Run: headless pygame with SDL's dummy video driver; simulated clock (each Clock.tick advances the game by its frame time, no real sleeping); random seed 0; keys injected as events and as key.get_pressed() state; no mouse input.
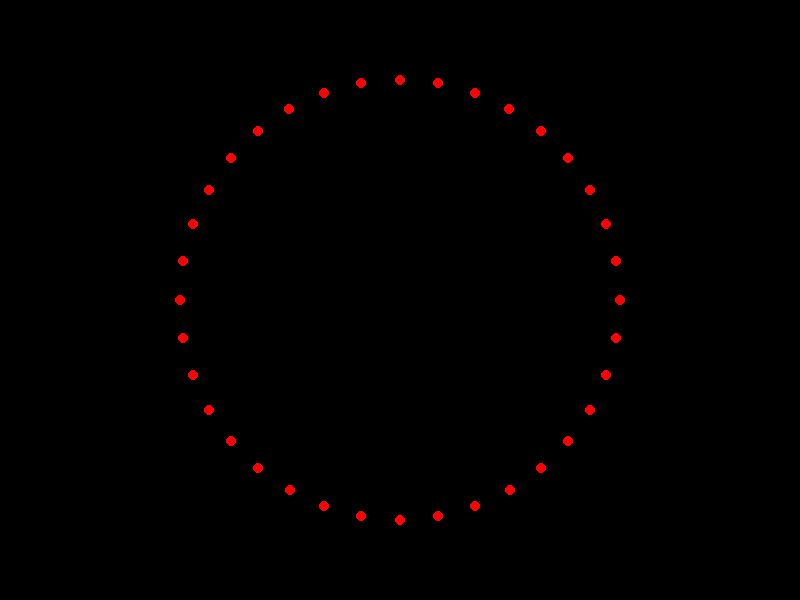
Frame 1 of 4 · flips 1–60 · no input
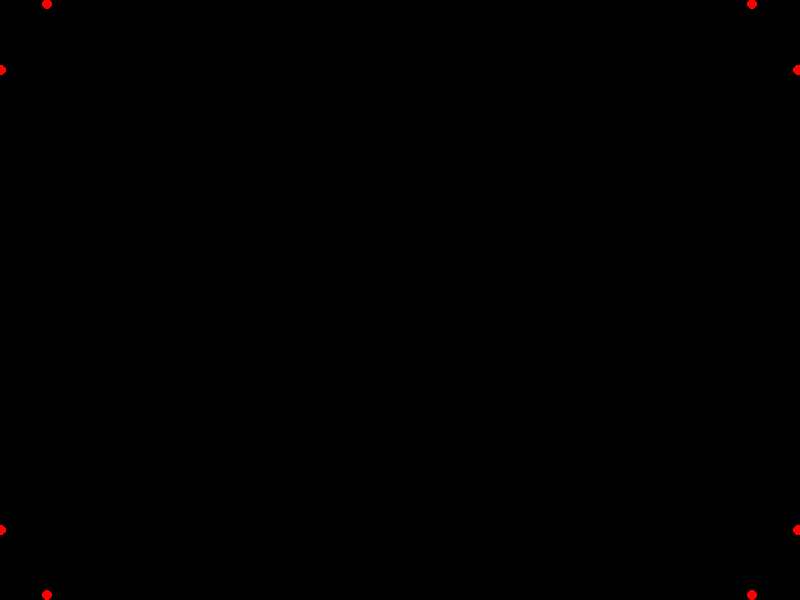
Frame 2 of 4 · flips 61–180 · tapped SPACE, RETURN · held RIGHT (→), D
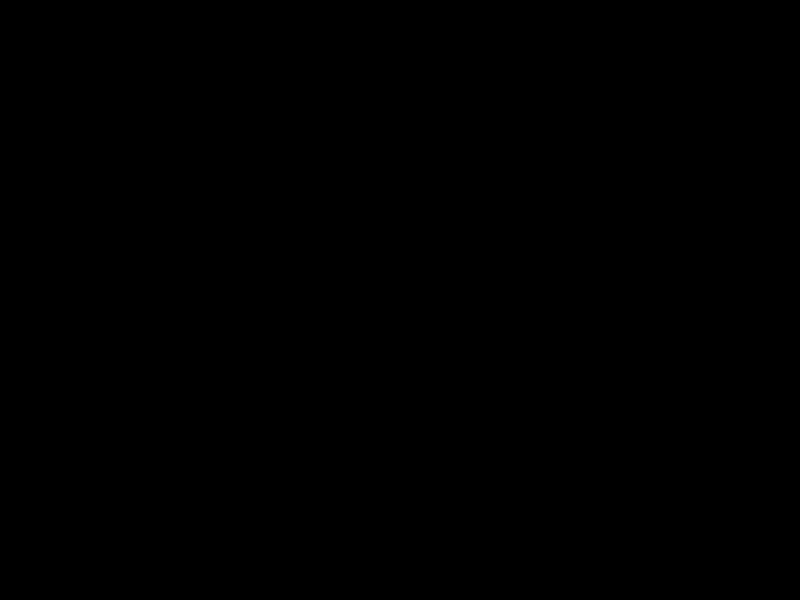
Frame 3 of 4 · flips 181–300 · held DOWN (↓), S
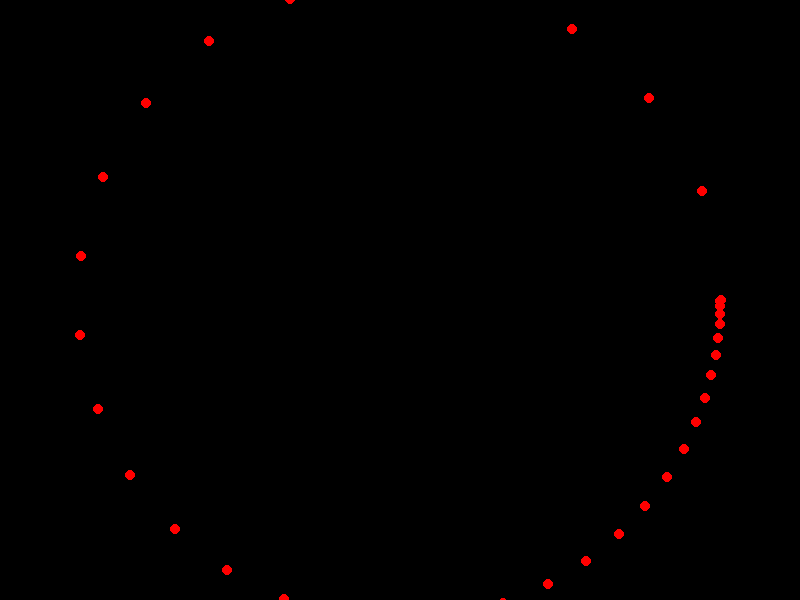
Frame 4 of 4 · flips 301–420 · held LEFT (←), A, UP (↑), W

The pygame program that drew these frames:

import pygame
import math
import random
import sys

# Initialize Pygame
pygame.init()

# Constants
WIDTH, HEIGHT = 800, 600
FPS = 60

# Bullet Class
class Bullet:
    def __init__(self, x, y, speed, angle):
        self.x = x
        self.y = y
        self.speed = speed
        self.angle = angle

    def update(self):
        self.x += self.speed * math.cos(self.angle)
        self.y += self.speed * math.sin(self.angle)

    def draw(self, screen):
        pygame.draw.circle(screen, (255, 0, 0), (int(self.x), int(self.y)), 5)

# BulletHell Class
class BulletHell:
    def __init__(self):
        self.bullets = []
        self.pattern_index = 0
        self.patterns = ['circular', 'spiral', 'wave', 'random', 'converging']

    def create_circular(self, num_bullets):
        radius = 100  # Radius of the circle
        for i in range(num_bullets):
            angle = i * math.pi * 2 / num_bullets  # Evenly distribute around a circle
            speed = 2  # Constant speed
            bullet = Bullet(400 + radius * math.cos(angle), 300 + radius * math.sin(angle), speed, angle)
            self.bullets.append(bullet)

    def create_spiral(self, num_bullets):
        for i in range(num_bullets):
            angle = i * math.pi / 180 * 10 * (i / num_bullets)  # Increase angle gradually
            speed = 3  # Constant speed
            bullet = Bullet(400, 300, speed, angle)  # Start from the center
            self.bullets.append(bullet)

    def create_wave(self, num_bullets):
        for i in range(num_bullets):
            angle = math.sin(i * 0.3) * (math.pi / 4)  # Sine wave effect
            speed = 2 + i * 0.1  # Increasing speed for each bullet
            bullet = Bullet(400, 300, speed, angle)  # Start from the center
            self.bullets.append(bullet)

    def create_random(self, num_bullets):
        for _ in range(num_bullets):
            angle = random.uniform(0, 2 * math.pi)  # Random angle
            speed = random.uniform(2, 5)  # Random speed
            bullet = Bullet(400, 300, speed, angle)  # Start from the center
            self.bullets.append(bullet)

    def create_converging(self, num_bullets):
        for i in range(num_bullets):
            angle = i * math.pi * 2 / num_bullets  # Evenly distribute around a circle
            speed = 3  # Constant speed
            bullet = Bullet(400 + 200 * math.cos(angle), 300 + 200 * math.sin(angle), speed, angle + math.pi)  # Move towards the center
            self.bullets.append(bullet)

    def create_pattern(self, num_bullets):
        if self.pattern_index == 0:
            self.create_circular(num_bullets)
        elif self.pattern_index == 1:
            self.create_spiral(num_bullets)
        elif self.pattern_index == 2:
            self.create_wave(num_bullets)
        elif self.pattern_index == 3:
            self.create_random(num_bullets)
        elif self.pattern_index == 4:
            self.create_converging(num_bullets)

    def update(self):
        for bullet in self.bullets:
            bullet.update()

    def draw(self, screen):
        for bullet in self.bullets:
            bullet.draw(screen)

# Main Function
def main():
    screen = pygame.display.set_mode((WIDTH, HEIGHT))
    pygame.display.set_caption('Bullet Hell Patterns')
    clock = pygame.time.Clock()
    
    bullet_hell = BulletHell()
    bullet_hell.create_pattern(36)  # Create the first pattern
    pattern_switch_time = 0

    while True:
        for event in pygame.event.get():
            if event.type == pygame.QUIT:
                pygame.quit()
                sys.exit()

        current_time = pygame.time.get_ticks()
        if current_time - pattern_switch_time > 5000:  # Switch patterns every 5 seconds
            bullet_hell.bullets = []  # Clear the bullets
            bullet_hell.pattern_index = (bullet_hell.pattern_index + 1) % 5  # Move to the next pattern
            bullet_hell.create_pattern(36)  # Create the new pattern
            pattern_switch_time = current_time

        screen.fill((0, 0, 0))
        bullet_hell.update()
        bullet_hell.draw(screen)
        pygame.display.flip()
        clock.tick(FPS)

if __name__ == "__main__":
    main()
